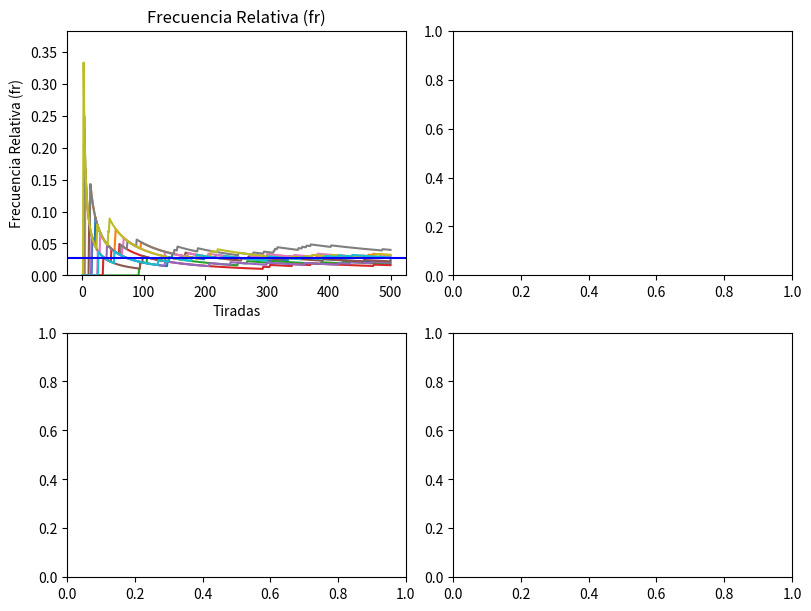

This chart was generated by the following Python code:
import numpy as np
import matplotlib.pyplot as plt

#TP 1.1 Simulación de Una Ruleta
#Datos

def frecuenciaR(nro, valores):
    frecuenciaA = 0
    for n in valores:
        if n == nro:
            frecuenciaA+= 1
    freqRel= frecuenciaA/len(valores)
    return freqRel

frecuencia= 1/37
esperanza= np.arange(0, 37).mean()
desvio= np.arange(0, 37).std()
varianza= np.arange(0, 37).var()

t = 500 #número de tiradas
c = 10 #número de corridas
nroEvaluar = 12

frecuencias= [[0 for x in range(t)] for y in range(c)]
medias= [[0 for x in range(t)] for y in range(c)]
desvios= [[0 for x in range(t)] for y in range(c)]
varianzas= [[0 for x in range(t)] for y in range(c)]



for i in range(0, c):
    numeros= np.random.randint(0, 37, t)
    print(numeros)
    for n in range(0, t):
        lista= numeros[:n+1]
        frecuencias[i][n]= frecuenciaR(nroEvaluar, lista)
        medias[i][n]= lista.mean()
        desvios[i][n]= lista.std()
        varianzas[i][n]= lista.var()


# Grafico de las corridas
fig, axs = plt.subplots(ncols=2, nrows=2, constrained_layout=True, figsize=[8, 6])

axs[0, 0].set_title('Frecuencia Relativa (fr)')
axs[0, 0].set(xlabel='Tiradas', ylabel='Frecuencia Relativa (fr)')
axs[0, 0].set_ylim(bottom=0, top=max(np.amax(frecuencias), frecuencia)+0.05)
for i in range(0, c):
    axs[0, 0].plot(range(1, t+1), frecuencias[i], label=str(i+1)+' corridas')
axs[0, 0].axhline(y=frecuencia, color='b', linestyle='-', label='fre')

plt.show()